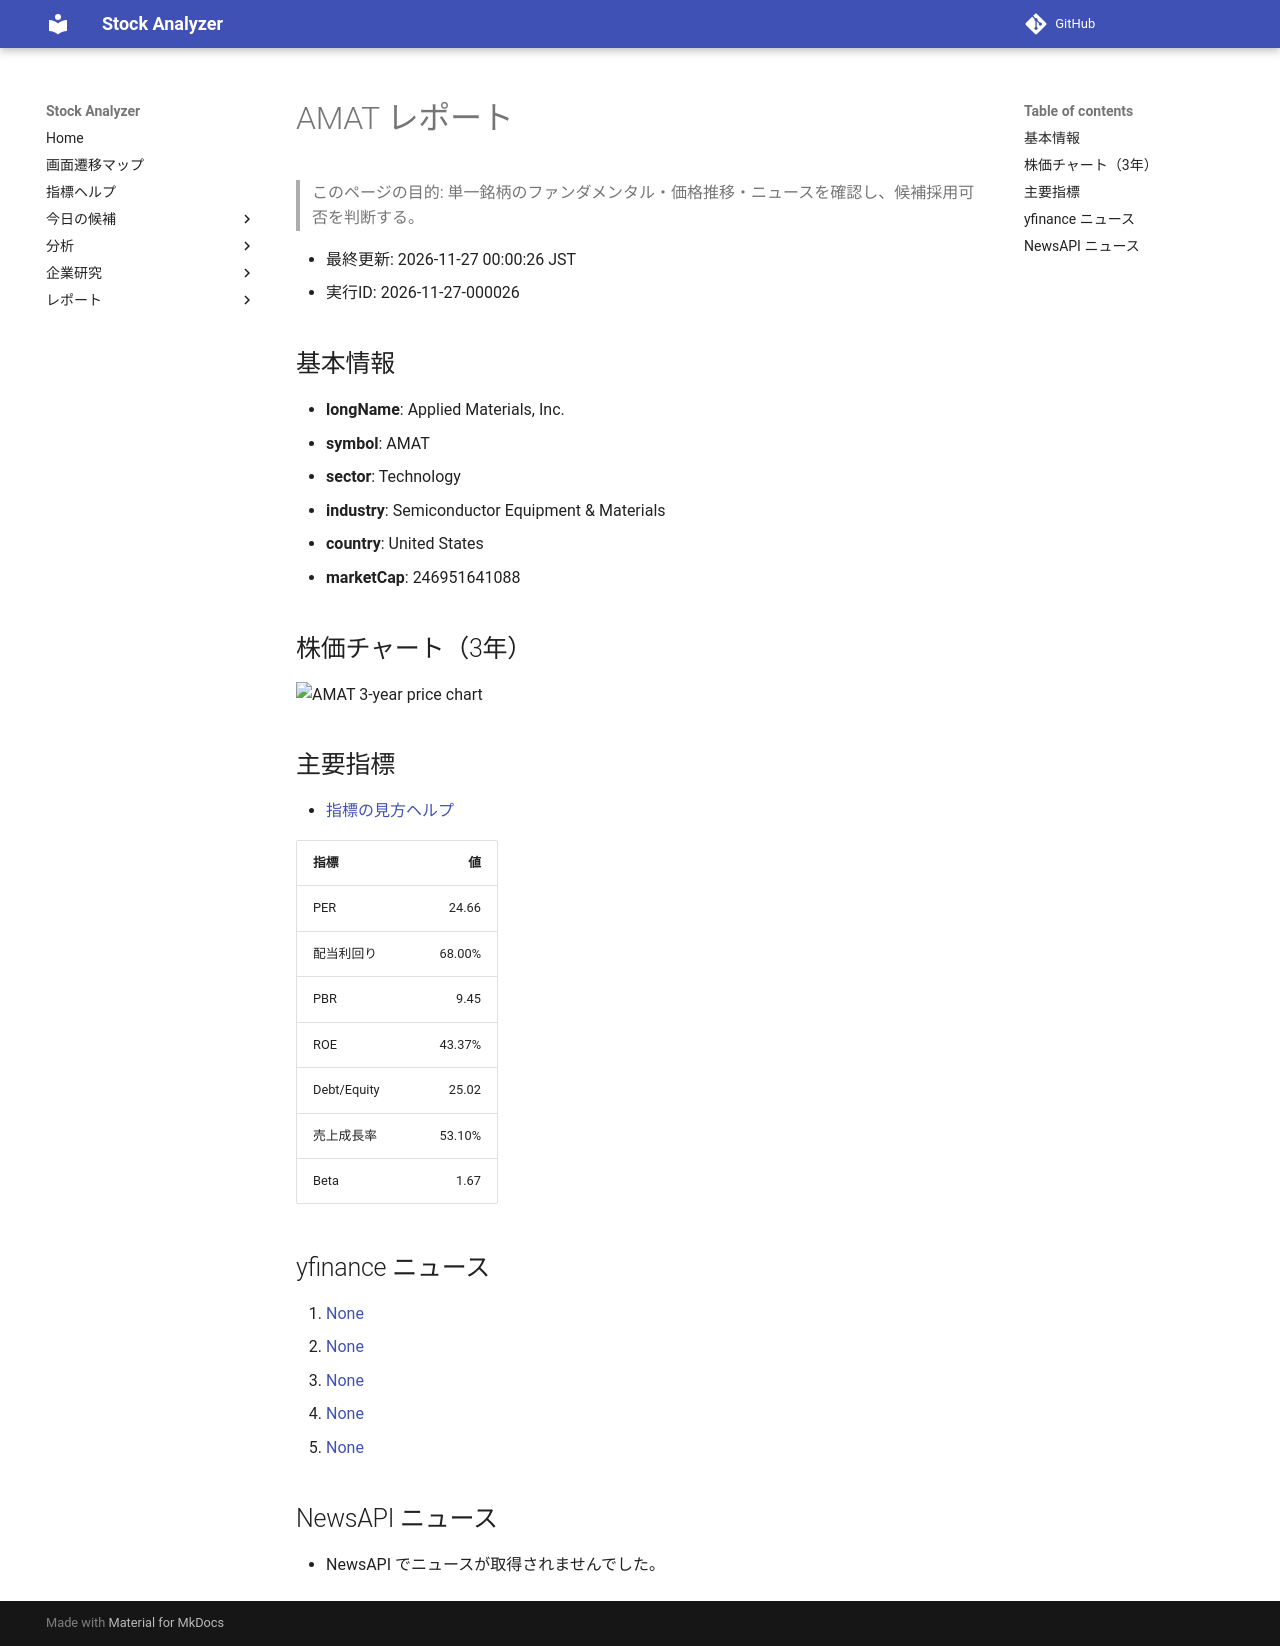

repository: Yumi-note/Making-APP · page: stocks/2026-11-27/000026/AMAT/index.html · generator: mkdocs

# AMAT レポート

> このページの目的: 単一銘柄のファンダメンタル・価格推移・ニュースを確認し、候補採用可否を判断する。

- 最終更新: 2026-11-27 00:00:26 JST
- 実行ID: 2026-11-27-000026

## 基本情報

- **longName**: Applied Materials, Inc.
- **symbol**: AMAT
- **sector**: Technology
- **industry**: Semiconductor Equipment & Materials
- **country**: United States
- **marketCap**: 246951641088

## 株価チャート（3年）

![AMAT 3-year price chart](AMAT_3y.png)

## 主要指標

- [指標の見方ヘルプ](../../../../indicators.md)

| 指標 | 値 |
|---|---:|
| PER | 24.66 |
| 配当利回り | 68.00% |
| PBR | 9.45 |
| ROE | 43.37% |
| Debt/Equity | 25.02 |
| 売上成長率 | 53.10% |
| Beta | 1.67 |

## yfinance ニュース

1. [None](None)
2. [None](None)
3. [None](None)
4. [None](None)
5. [None](None)

## NewsAPI ニュース

- NewsAPI でニュースが取得されませんでした。
